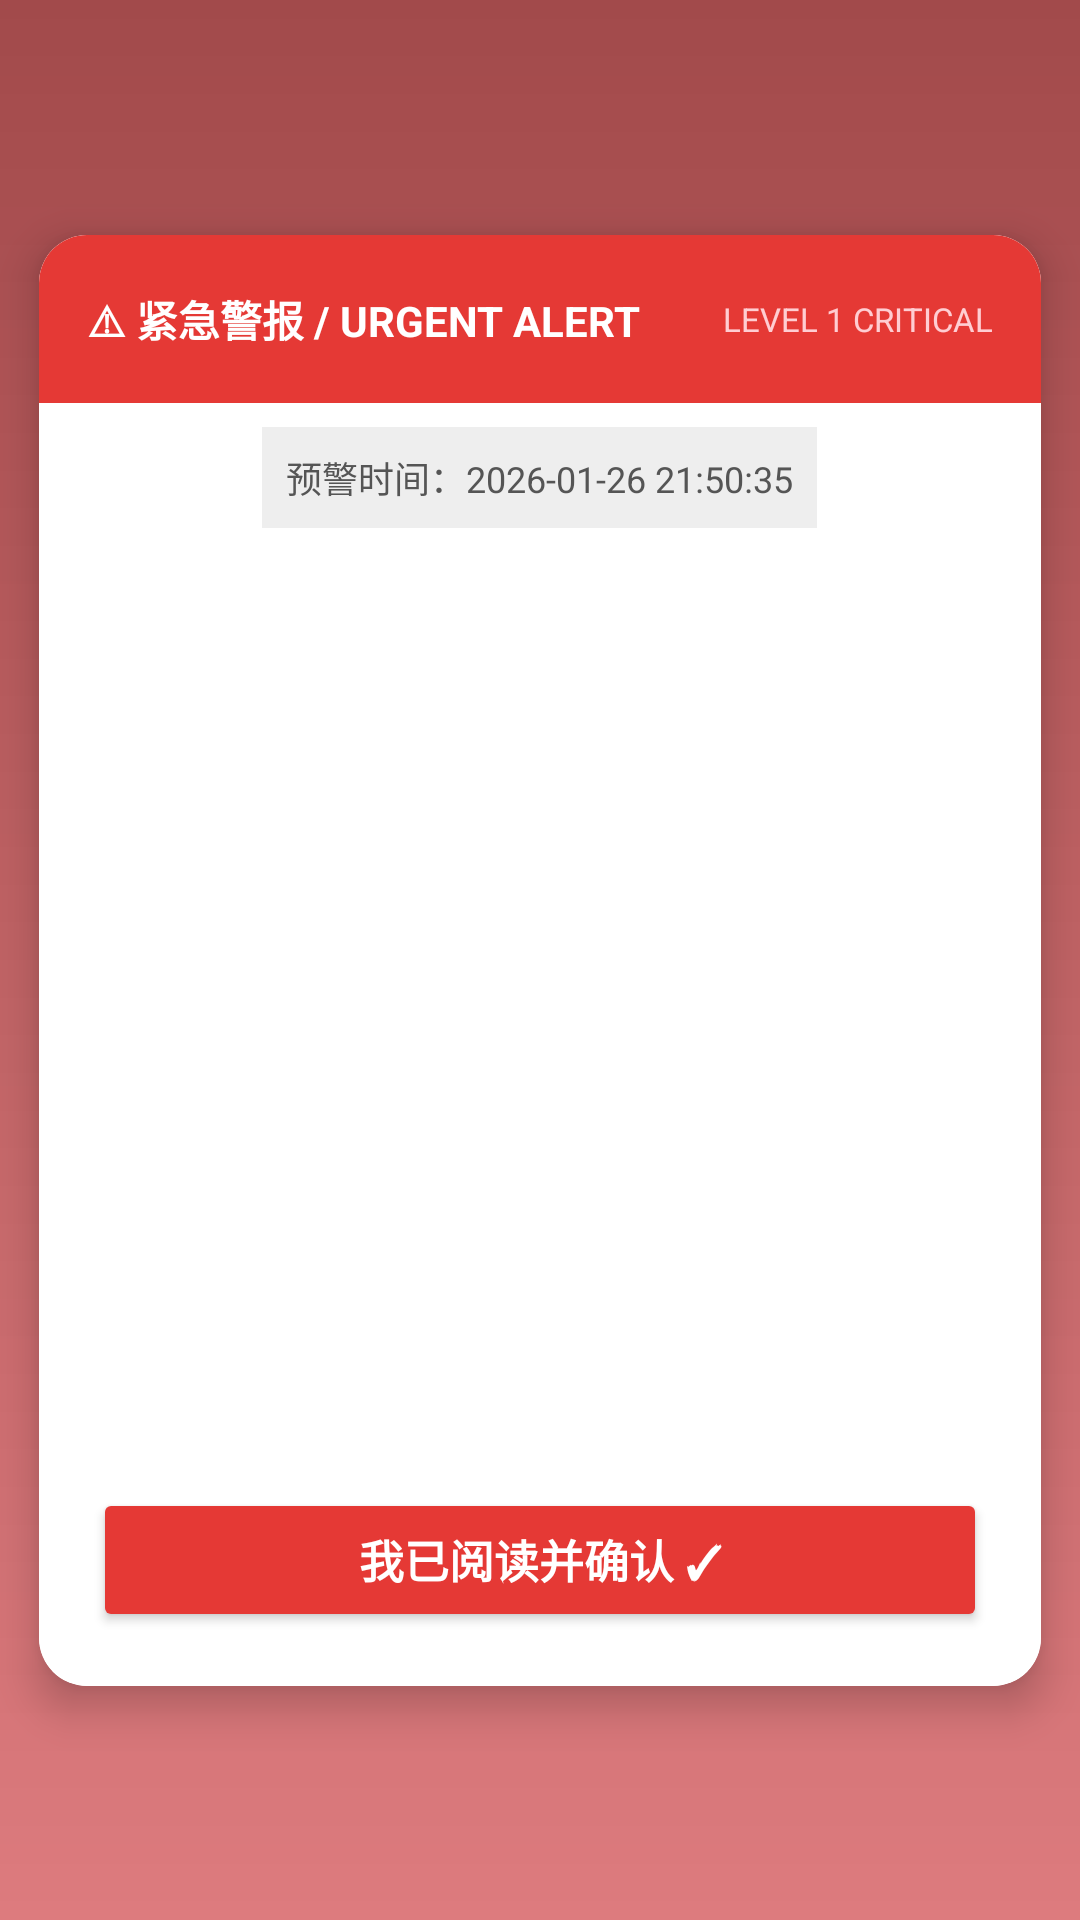

Here is an Android app screen rendered from its layout file. Give the layout XML and the strings, colors and styles it references.
<!-- AndroidManifest.xml: application theme Theme.WarningNotification -->
<!-- res/layout/dialog_image.xml -->
<?xml version="1.0" encoding="utf-8"?>
<androidx.constraintlayout.widget.ConstraintLayout xmlns:android="http://schemas.android.com/apk/res/android"
    xmlns:app="http://schemas.android.com/apk/res-auto"
    android:layout_width="match_parent"
    android:layout_height="match_parent"
    android:background="@drawable/bg_alert_gradient">

    
    <androidx.cardview.widget.CardView
        android:id="@+id/cardAlert"
        android:layout_width="360dp"
        android:layout_height="wrap_content"
        app:cardCornerRadius="16dp"
        app:cardElevation="8dp"
        app:cardUseCompatPadding="true"
        app:layout_constraintBottom_toBottomOf="parent"
        app:layout_constraintEnd_toEndOf="parent"
        app:layout_constraintStart_toStartOf="parent"
        app:layout_constraintTop_toTopOf="parent">

        <LinearLayout
            android:layout_width="match_parent"
            android:layout_height="wrap_content"
            android:background="#FFFFFF"
            android:orientation="vertical">

            
            <LinearLayout
                android:layout_width="match_parent"
                android:layout_height="56dp"
                android:background="#E53935"
                android:gravity="center_vertical"
                android:paddingStart="16dp"
                android:paddingEnd="16dp">

                <TextView
                    android:layout_width="0dp"
                    android:layout_height="wrap_content"
                    android:layout_weight="1"
                    android:text="⚠ 紧急警报 / URGENT ALERT"
                    android:textColor="#FFFFFF"
                    android:textSize="14sp"
                    android:textStyle="bold" />

                <TextView
                    android:layout_width="wrap_content"
                    android:layout_height="wrap_content"
                    android:text="LEVEL 1 CRITICAL"
                    android:textColor="#FFCDD2"
                    android:textSize="11sp" />
            </LinearLayout>

            
            <LinearLayout
                android:layout_width="match_parent"
                android:layout_height="0dp"
                android:layout_weight="1"
                android:gravity="center_horizontal"
                android:orientation="vertical"
                android:paddingLeft="18dp"
                android:paddingRight="18dp">

                <TextView
                    android:id="@+id/tv_time"
                    android:layout_width="wrap_content"
                    android:layout_height="wrap_content"
                    android:layout_marginTop="8dp"
                    android:background="#EEEEEE"
                    android:padding="8dp"
                    android:text="预警时间：2026-01-26 21:50:35"
                    android:textColor="#555555"
                    android:textSize="12sp" />

                <ScrollView
                    android:layout_width="match_parent"
                    android:layout_height="300dp"
                    android:layout_marginTop="10dp"
                    android:scrollbars="none">

                    <LinearLayout
                        android:layout_width="wrap_content"
                        android:layout_height="wrap_content"
                        android:orientation="vertical">

                        <ImageView
                            android:id="@+id/iv_image"
                            android:layout_width="match_parent"
                            android:layout_height="wrap_content"
                            android:layout_gravity="center"
                            android:adjustViewBounds="true"
                            android:scaleType="fitStart"
                            android:src="@mipmap/ic_message_detail" />
                    </LinearLayout>

                </ScrollView>

            </LinearLayout>
            
            <Button
                android:id="@+id/btnConfirm"
                android:layout_width="match_parent"
                android:layout_height="48dp"
                android:layout_marginLeft="18dp"
                android:layout_marginTop="10dp"
                android:layout_marginRight="18dp"
                android:layout_marginBottom="18dp"
                android:backgroundTint="#E53935"
                android:text="我已阅读并确认 ✓"
                android:textColor="#FFFFFF"
                android:textSize="15sp"
                android:textStyle="bold" />
        </LinearLayout>
    </androidx.cardview.widget.CardView>

</androidx.constraintlayout.widget.ConstraintLayout>
<!-- resources referenced by this layout -->
<resources>
  <!-- drawable bg_alert_gradient (drawable) -->
  <?xml version="1.0" encoding="utf-8"?>
  <shape xmlns:android="http://schemas.android.com/apk/res/android">
  
      <gradient
          android:type="linear"
          android:startColor="#CC8B1E1E"
          android:endColor="#99C62828"
          android:angle="270"/>
  
  </shape>
  <style name="Theme.WarningNotification" parent="Base.Theme.WarningNotification" />
  <style name="Base.Theme.WarningNotification" parent="Theme.Material3.DayNight.NoActionBar">
          
          
      </style>
</resources>
